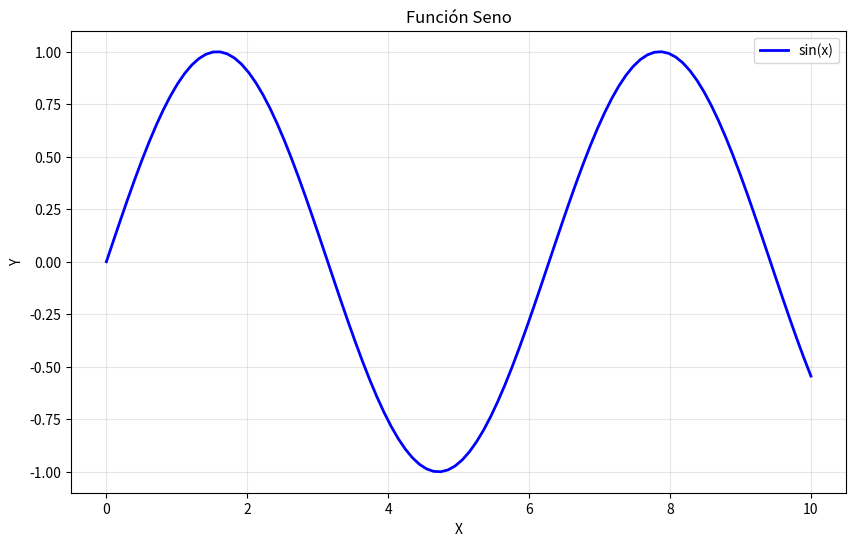
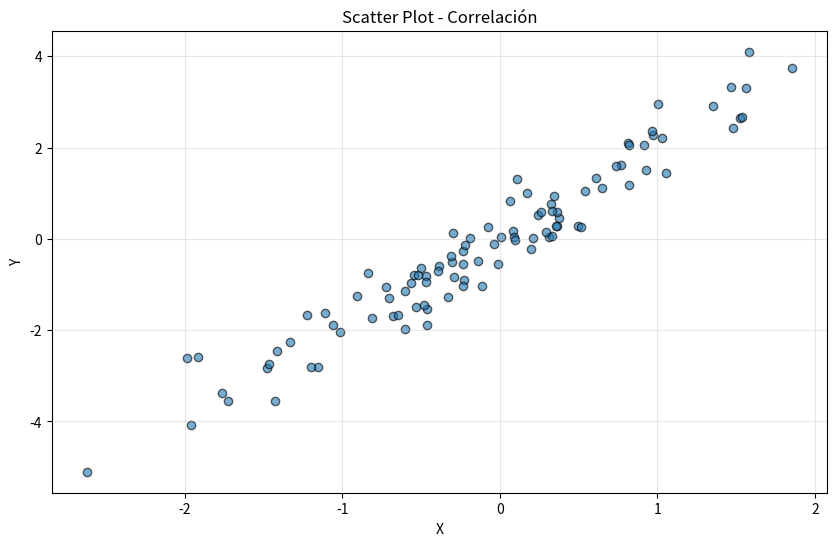
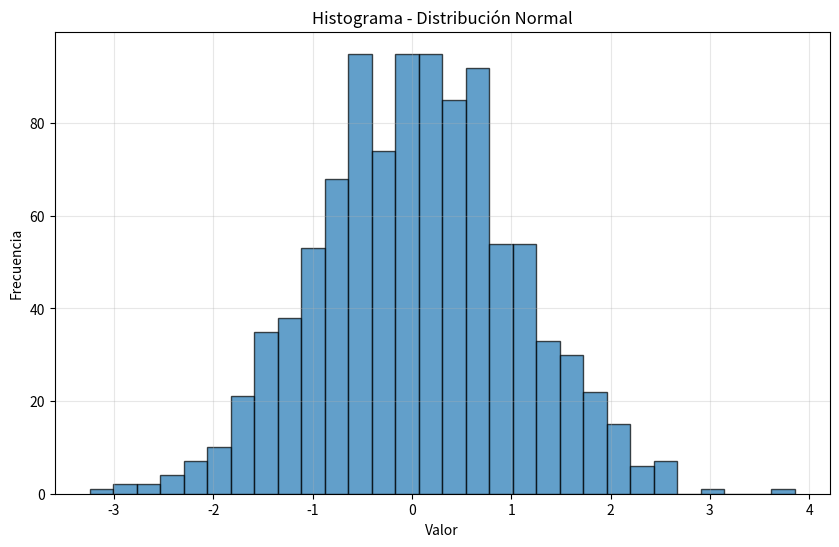
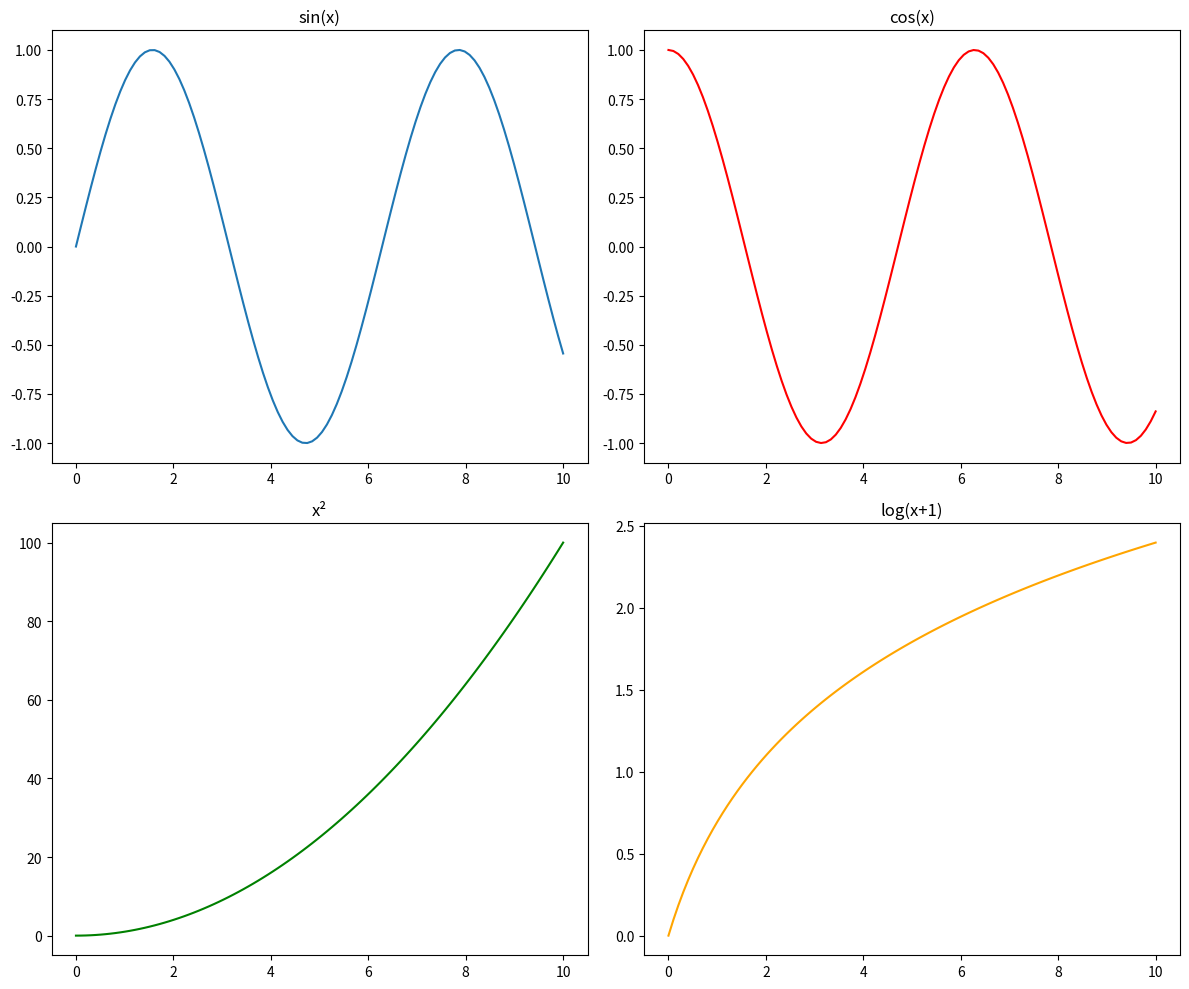
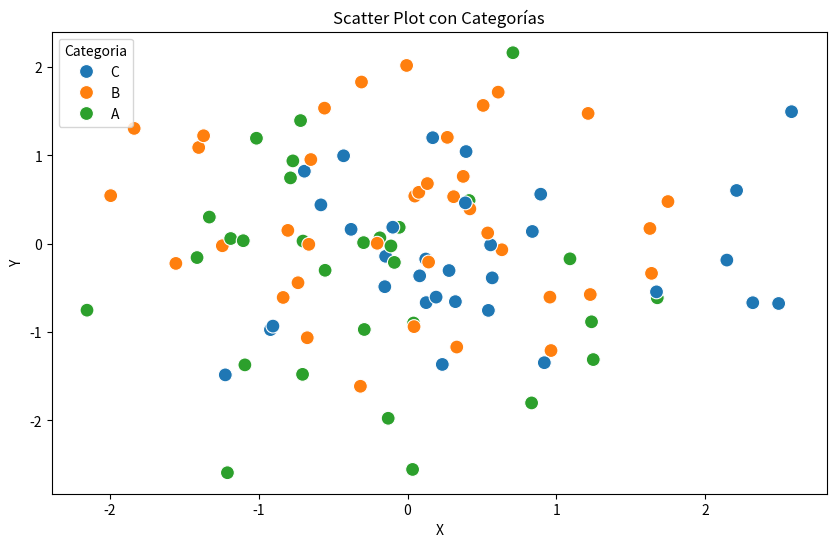

The matplotlib source for these figures, in order:
import matplotlib.pyplot as plt
import numpy as np
import pandas as pd
import seaborn as sns
%matplotlib inline

x = np.linspace(0, 10, 100)
y = np.sin(x)

plt.figure(figsize=(10, 6))
plt.plot(x, y, label='sin(x)', color='blue', linewidth=2)
plt.xlabel('X')
plt.ylabel('Y')
plt.title('Función Seno')
plt.legend()
plt.grid(True, alpha=0.3)
plt.show()

np.random.seed(42)
x = np.random.randn(100)
y = 2 * x + np.random.randn(100) * 0.5

plt.figure(figsize=(10, 6))
plt.scatter(x, y, alpha=0.6, edgecolors='k')
plt.xlabel('X')
plt.ylabel('Y')
plt.title('Scatter Plot - Correlación')
plt.grid(True, alpha=0.3)
plt.show()

datos = np.random.randn(1000)

plt.figure(figsize=(10, 6))
plt.hist(datos, bins=30, edgecolor='black', alpha=0.7)
plt.xlabel('Valor')
plt.ylabel('Frecuencia')
plt.title('Histograma - Distribución Normal')
plt.grid(True, alpha=0.3)
plt.show()

fig, axes = plt.subplots(2, 2, figsize=(12, 10))

x = np.linspace(0, 10, 100)

# Subplot 1
axes[0, 0].plot(x, np.sin(x))
axes[0, 0].set_title('sin(x)')

# Subplot 2
axes[0, 1].plot(x, np.cos(x), color='red')
axes[0, 1].set_title('cos(x)')

# Subplot 3
axes[1, 0].plot(x, x**2, color='green')
axes[1, 0].set_title('x²')

# Subplot 4
axes[1, 1].plot(x, np.log(x + 1), color='orange')
axes[1, 1].set_title('log(x+1)')

plt.tight_layout()
plt.show()

# Crear datos de ejemplo
df = pd.DataFrame({
    'X': np.random.randn(100),
    'Y': np.random.randn(100),
    'Categoria': np.random.choice(['A', 'B', 'C'], 100)
})

# Scatter plot con categorías
plt.figure(figsize=(10, 6))
sns.scatterplot(data=df, x='X', y='Y', hue='Categoria', s=100)
plt.title('Scatter Plot con Categorías')
plt.show()
